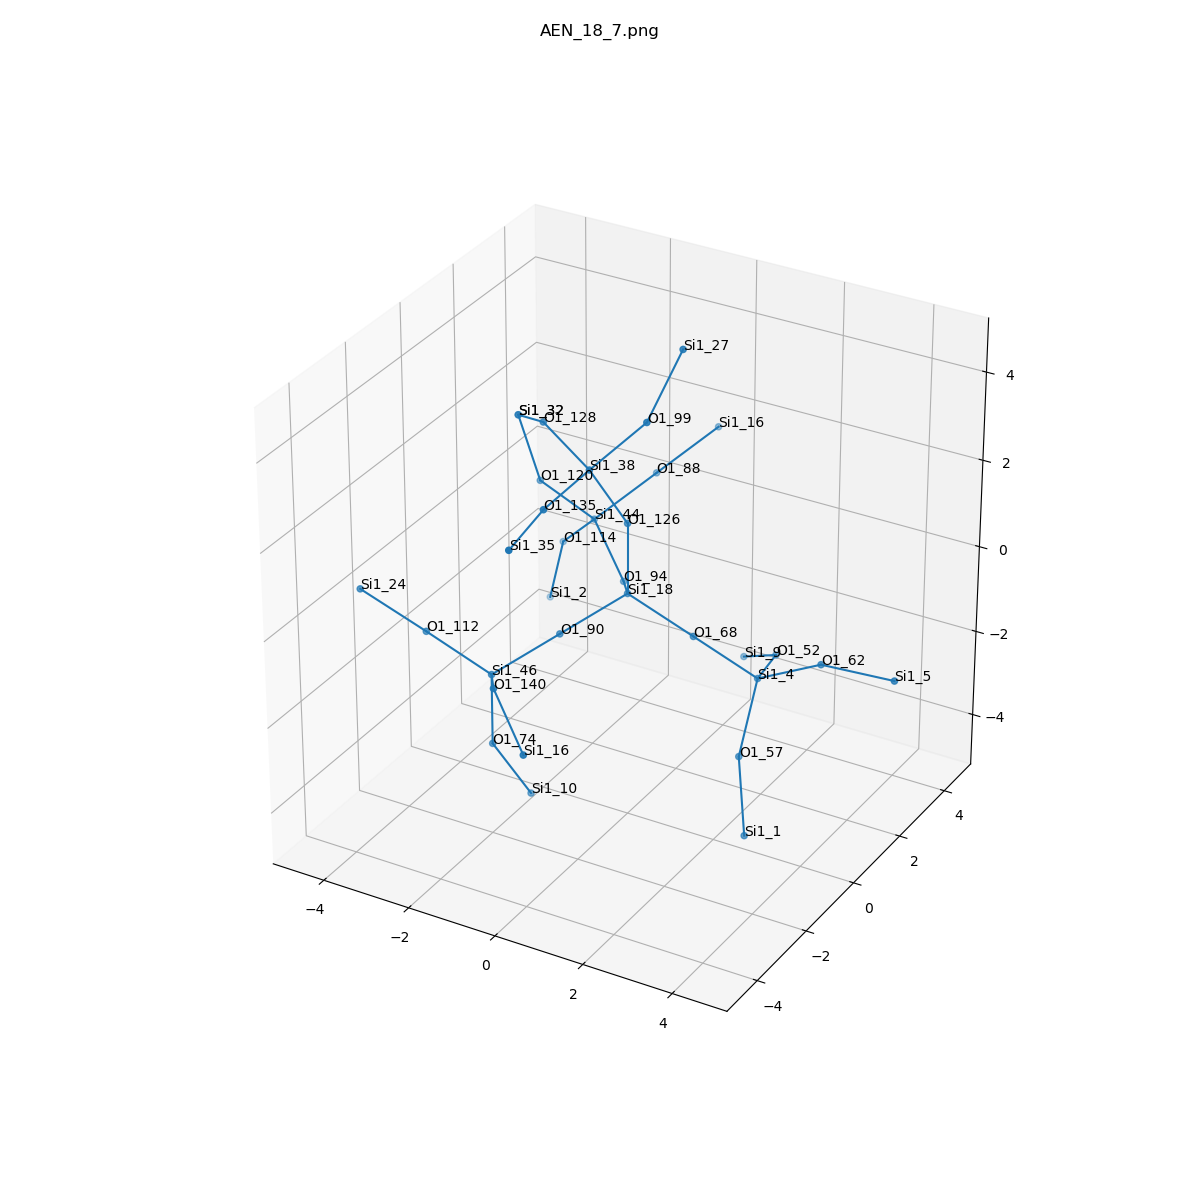

Values plotted in this chart, from the file beside it:
, neighbor_num, isite, atom, x, y, z, front_index
0, 0, 18, Si1, 0.0, 0.0, 0.0, 
1, 1, 90, O1, -0.8124, -1.279, -0.5251, 0.0
2, 1, 126, O1, -1.1102230246251565e-16, 6.162975822039155e-33, 1.608, 0.0
3, 1, 68, O1, 1.506, 0.0, -0.5542, 0.0
4, 1, 94, O1, -0.8198, 1.26, -0.5811, 0.0
5, 2, 46, Si1, -1.625, -2.559, -1.05, 1.0
6, 2, 38, Si1, -0.4777, -0.6638, 2.998, 2.0
7, 2, 4, Si1, 2.625, 0.6331, -1.526, 3.0
8, 2, 44, Si1, -1.994, 2.101, 0.1341, 4.0
9, 3, 74, O1, -1.625, -2.559, -2.658, 5.0
10, 3, 140, O1, -0.805, -3.819, -0.4691, 5.0
11, 3, 112, O1, -3.131, -2.559, -0.496, 5.0
12, 3, 135, O1, -0.5702, -2.263, 2.849, 6.0
13, 3, 99, O1, 0.5761, -0.2497, 4.146, 6.0
14, 3, 128, O1, -1.905, -0.02337, 3.392, 6.0
15, 3, 57, O1, 2.707, -0.2617, -2.86, 7.0
16, 3, 52, O1, 2.218, 2.153, -1.88, 7.0
17, 3, 62, O1, 4.045, 0.6213, -0.7734, 7.0
18, 3, 120, O1, -2.739, 1.22, 1.254, 8.0
19, 3, 88, O1, -1.233, 3.32, 0.8462, 8.0
20, 3, 114, O1, -3.053, 2.631, -0.95, 8.0
21, 4, 10, Si1, -1.147, -1.895, -4.048, 9.0
22, 4, 16, Si1, 0.369, -4.66, -1.184, 10.0
23, 4, 24, Si1, -4.25, -3.192, 0.4759, 11.0
24, 4, 35, Si1, -0.3876, -3.86, 2.776, 12.0
25, 4, 27, Si1, 0.7407, 0.8762, 5.288, 13.0
26, 4, 32, Si1, -3.065, 0.9333, 2.806, 14.0
27, 4, 1, Si1, 3.336, -1.152, -4.043, 15.0
28, 4, 9, Si1, 1.055, 2.942, -2.669, 16.0
29, 4, 5, Si1, 5.65, 0.6604, -0.6905, 17.0
30, 4, 32, Si1, -3.065, 0.9333, 2.806, 18.0
31, 4, 16, Si1, -0.4712, 4.539, 1.558, 19.0
32, 4, 2, Si1, -3.484, 2.81, -2.492, 20.0
